Run: headless pygame with SDL's dummy video driver; simulated clock (each Clock.tick advances the game by its frame time, no real sleeping); random seed 0; keys injected as events and as key.get_pressed() state; no mouse input.
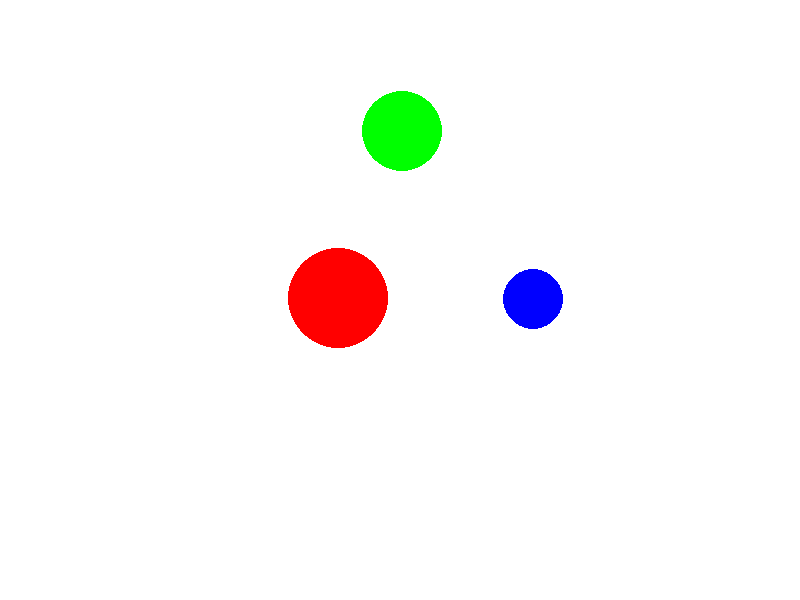
Frame 1 of 4 · flips 1–60 · no input
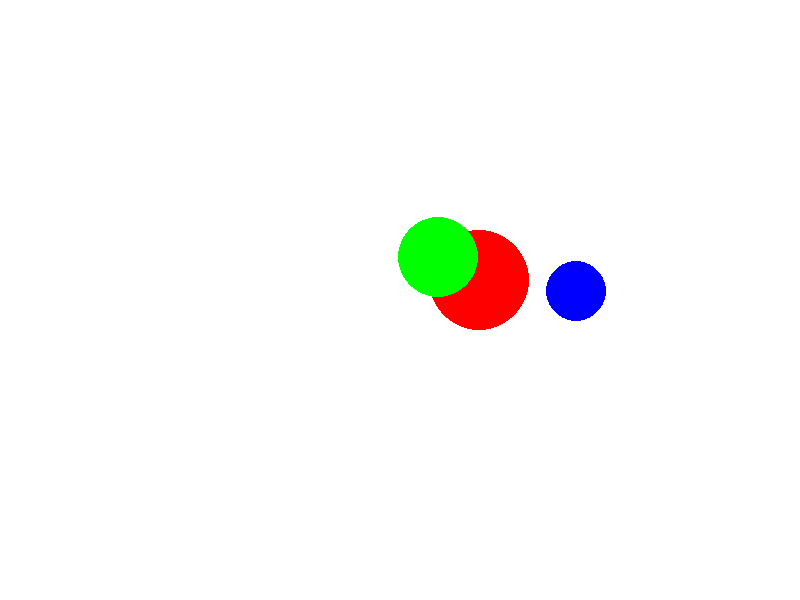
Frame 2 of 4 · flips 61–180 · tapped SPACE, RETURN · held RIGHT (→), D
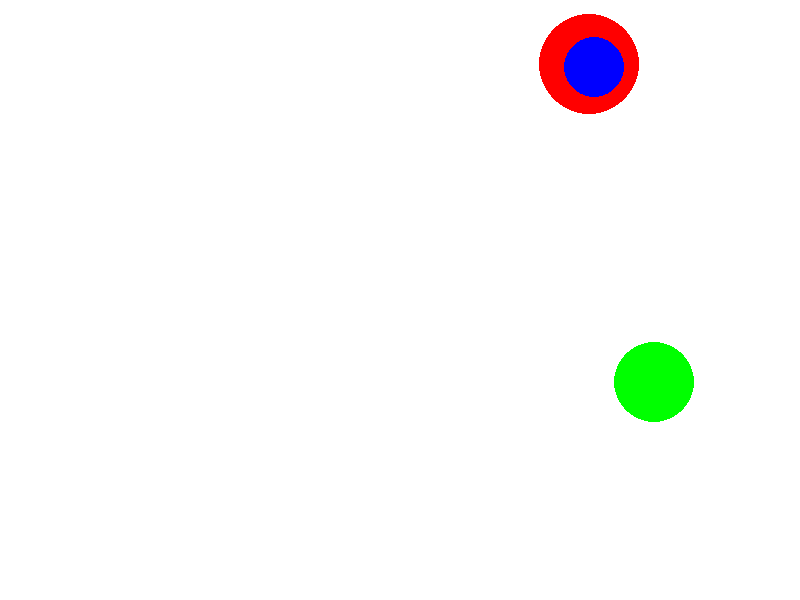
Frame 3 of 4 · flips 181–300 · held DOWN (↓), S
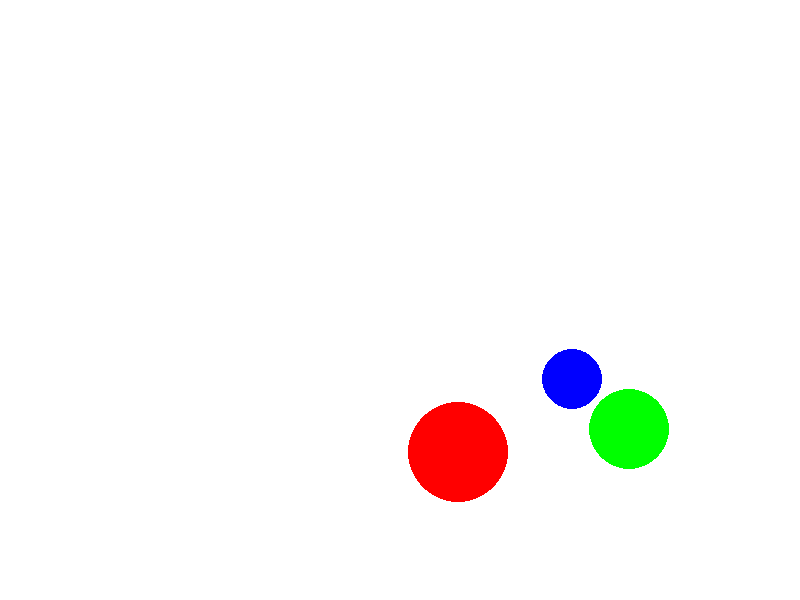
Frame 4 of 4 · flips 301–420 · held LEFT (←), A, UP (↑), W

The pygame program that drew these frames:

import pygame
import sys
import math
pygame.init()
screen_width = 800
screen_height = 600
screen = pygame.display.set_mode((screen_width, screen_height))

WHITE = (255, 255, 255)
BLACK = (0, 0, 0)
RED = (255, 0, 0)
BLUE = (0, 0, 255)
GREEN = (0, 255, 0)

G = 2

class Planet:
    def __init__(self, x, y, mass, radius, color, hastighet_x=0, hastighet_y=0):
        self.x = x
        self.y = y
        self.mass = mass
        self.radius = radius
        self.color = color
        self.hastighet_x = hastighet_x
        self.hastighet_y = hastighet_y

    def apply_gravity(self, andraplaneter):
        dx = andraplaneter.x - self.x
        dy = andraplaneter.y - self.y
        längd = math.sqrt(dx**2 + dy**2)
        if längd == 0:
            return 0, 0
        force = G * self.mass * andraplaneter.mass / (längd ** 2)
        acc_x = force * dx / (self.mass * längd)
        acc_y = force * dy / (self.mass * längd)
        return acc_x, acc_y

    def trattaratta(self, acc_x, acc_y):
        self.hastighet_x += acc_x
        self.hastighet_y += acc_y
        self.x += self.hastighet_x
        self.y += self.hastighet_y

        if self.x - self.radius < 0 or self.x + self.radius > screen_width:
            self.hastighet_x *= -1
        if self.y - self.radius < 0 or self.y + self.radius > screen_height:
            self.hastighet_y *= -1

    def printmass(self):
        print("planetmass:"+str(self.mass))

planet1 = Planet(300, 300, 25, 50, RED, 0.5, 0)
planet2 = Planet(500, 300, 90, 30, BLUE, 0.6, 0)
planet3 = Planet(400, 100, 15, 40, GREEN, 0, 0.4)

planets = [planet1, planet2, planet3]

clock = pygame.time.Clock()

while True:
    for event in pygame.event.get():
        if event.type == pygame.QUIT:
            pygame.quit()
            sys.exit()
    
    screen.fill(WHITE)
    
    i = 0
    for planet in planets:
        print(planet.printmass())
        print("i:"+str(i))
        total_acc_x = 0
        total_acc_y = 0
        j = 0
        for other_planet in planets:
            print(other_planet.printmass())
            print("j:"+str(j))
            if i != j:
                acc_x, acc_y = planet.apply_gravity(other_planet)
                total_acc_x += acc_x
                total_acc_y += acc_y
            j += 1
        
        planet.trattaratta(total_acc_x, total_acc_y)
        
        pygame.draw.circle(screen, planet.color, (int(planet.x), int(planet.y)), planet.radius)
        i += 1
    
    pygame.display.flip()

    clock.tick(500)
